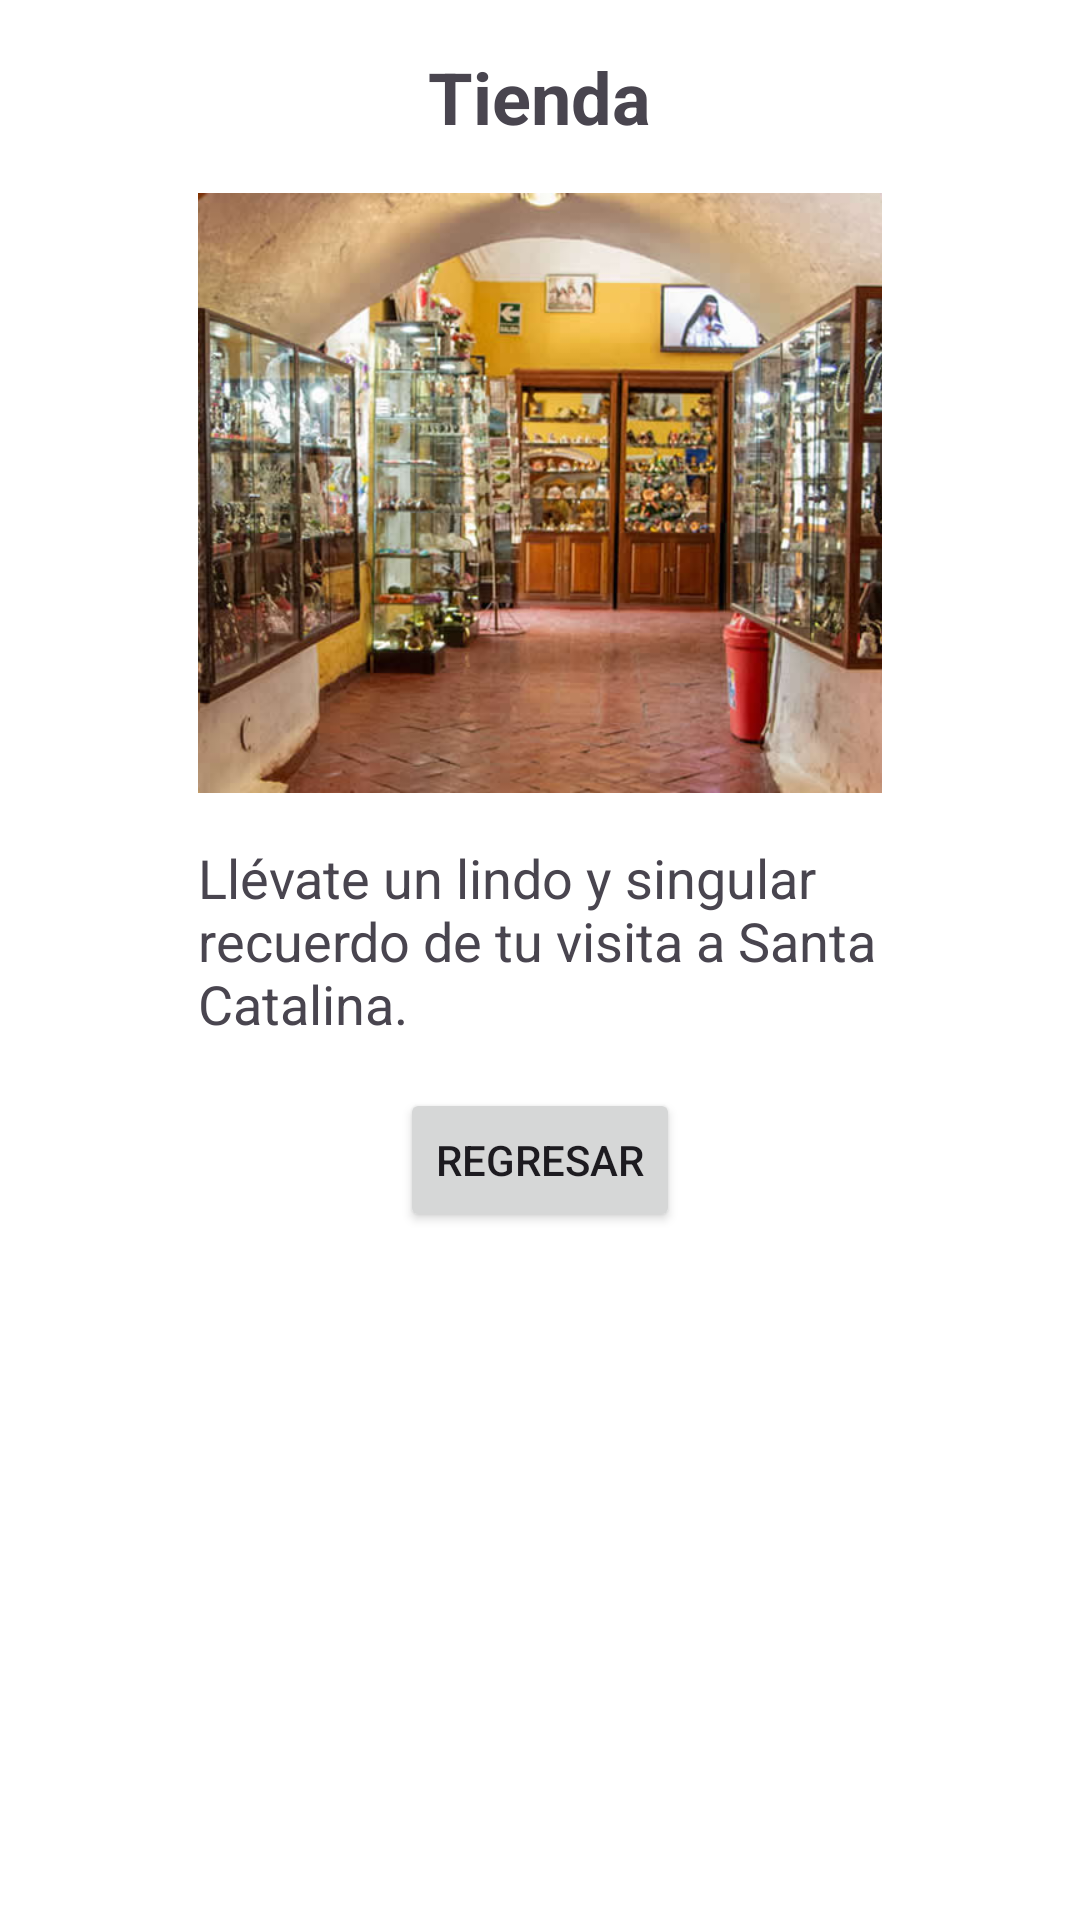

This screen was rendered from an Android layout file. Write that file and the resources it references.
<!-- AndroidManifest.xml: application theme Theme.Lab006 -->
<!-- res/layout/fragment_ambiente4.xml -->
<LinearLayout xmlns:android="http://schemas.android.com/apk/res/android"
    android:layout_width="match_parent"
    android:layout_height="match_parent"
    android:orientation="vertical"
    android:padding="16dp"
    android:background="#FFFFFF"> 

    
    <TextView
        android:id="@+id/textViewTitle"
        android:layout_width="wrap_content"
        android:layout_height="wrap_content"
        android:text="Tienda"
        android:textSize="24sp"
        android:textStyle="bold"
        android:layout_gravity="center_horizontal"
        android:layout_marginBottom="16dp"
        android:layout_marginStart="50dp"
        android:layout_marginEnd="50dp"/>

    
    <ImageView
        android:id="@+id/imageViewRoom"
        android:layout_width="match_parent"
        android:layout_height="200dp"
        android:src="@drawable/recep"
        android:scaleType="centerCrop"
        android:layout_marginBottom="16dp"
        android:layout_marginStart="50dp"
        android:layout_marginEnd="50dp"/>

    
    <TextView
        android:id="@+id/textViewDescription"
        android:layout_width="wrap_content"
        android:layout_height="wrap_content"
        android:text="Llévate un lindo y singular recuerdo de tu visita a Santa Catalina."
        android:textSize="18sp"
        android:layout_marginBottom="16dp"
        android:layout_marginStart="50dp"
        android:layout_marginEnd="50dp"/>


    
    <Button
        android:id="@+id/buttonBack"
        android:layout_width="wrap_content"
        android:layout_height="wrap_content"
        android:text="Regresar"
        android:layout_gravity="center_horizontal"
        android:padding="12dp"
        android:layout_marginStart="50dp"
        android:layout_marginEnd="50dp"/>
</LinearLayout>
<!-- resources referenced by this layout -->
<resources>
  <!-- drawable recep: jpg bitmap (drawable, 75223 bytes) -->
  <style name="Theme.Lab006" parent="Base.Theme.Lab006" />
  <style name="Base.Theme.Lab006" parent="Theme.Material3.DayNight.NoActionBar">
          
          
      </style>
</resources>
